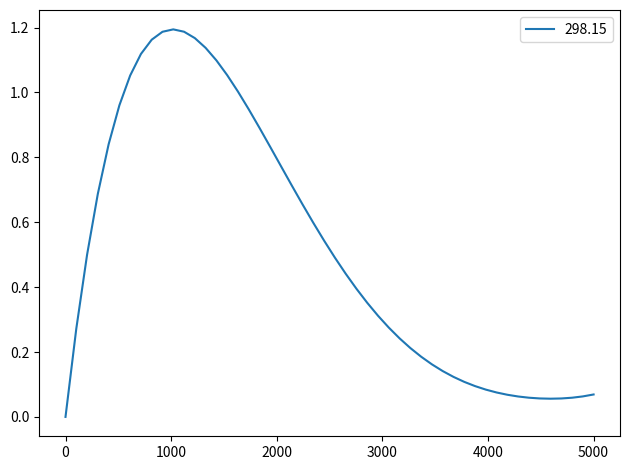

Reproduce this figure in Python.
from typing import Union, Optional

import numpy as np
import numpy.typing as npt
import matplotlib.pyplot as plt


def func_kappa_e(c_e: Union[float, npt.ArrayLike], temp: float) -> Union[float, npt.ArrayLike]:
    c_e = c_e * 0.001  # Original work used the units of mol/l for the concentrations
    kappa_e_ = c_e * (
                -10.5 + 0.074 * temp - 6.96e-5 * (temp ** 2) + 0.668 * c_e - 0.0178 * c_e * temp + 2.8e-5 * c_e * (
                    temp ** 2) + 0.494 * (c_e ** 2) - \
                8.86e-4 * (c_e ** 2) * temp) ** 2
    return kappa_e_ * 1e-3 * 100  # Original work used the units of mS/cm for the conductivity


temp1 = 298.15
array_c_e = np.linspace(0, 5000)
array_kappa_e1 = func_kappa_e(c_e=array_c_e, temp=temp1)

plt.plot(array_c_e, array_kappa_e1, label=temp1)

plt.legend()
plt.tight_layout()
plt.show()
